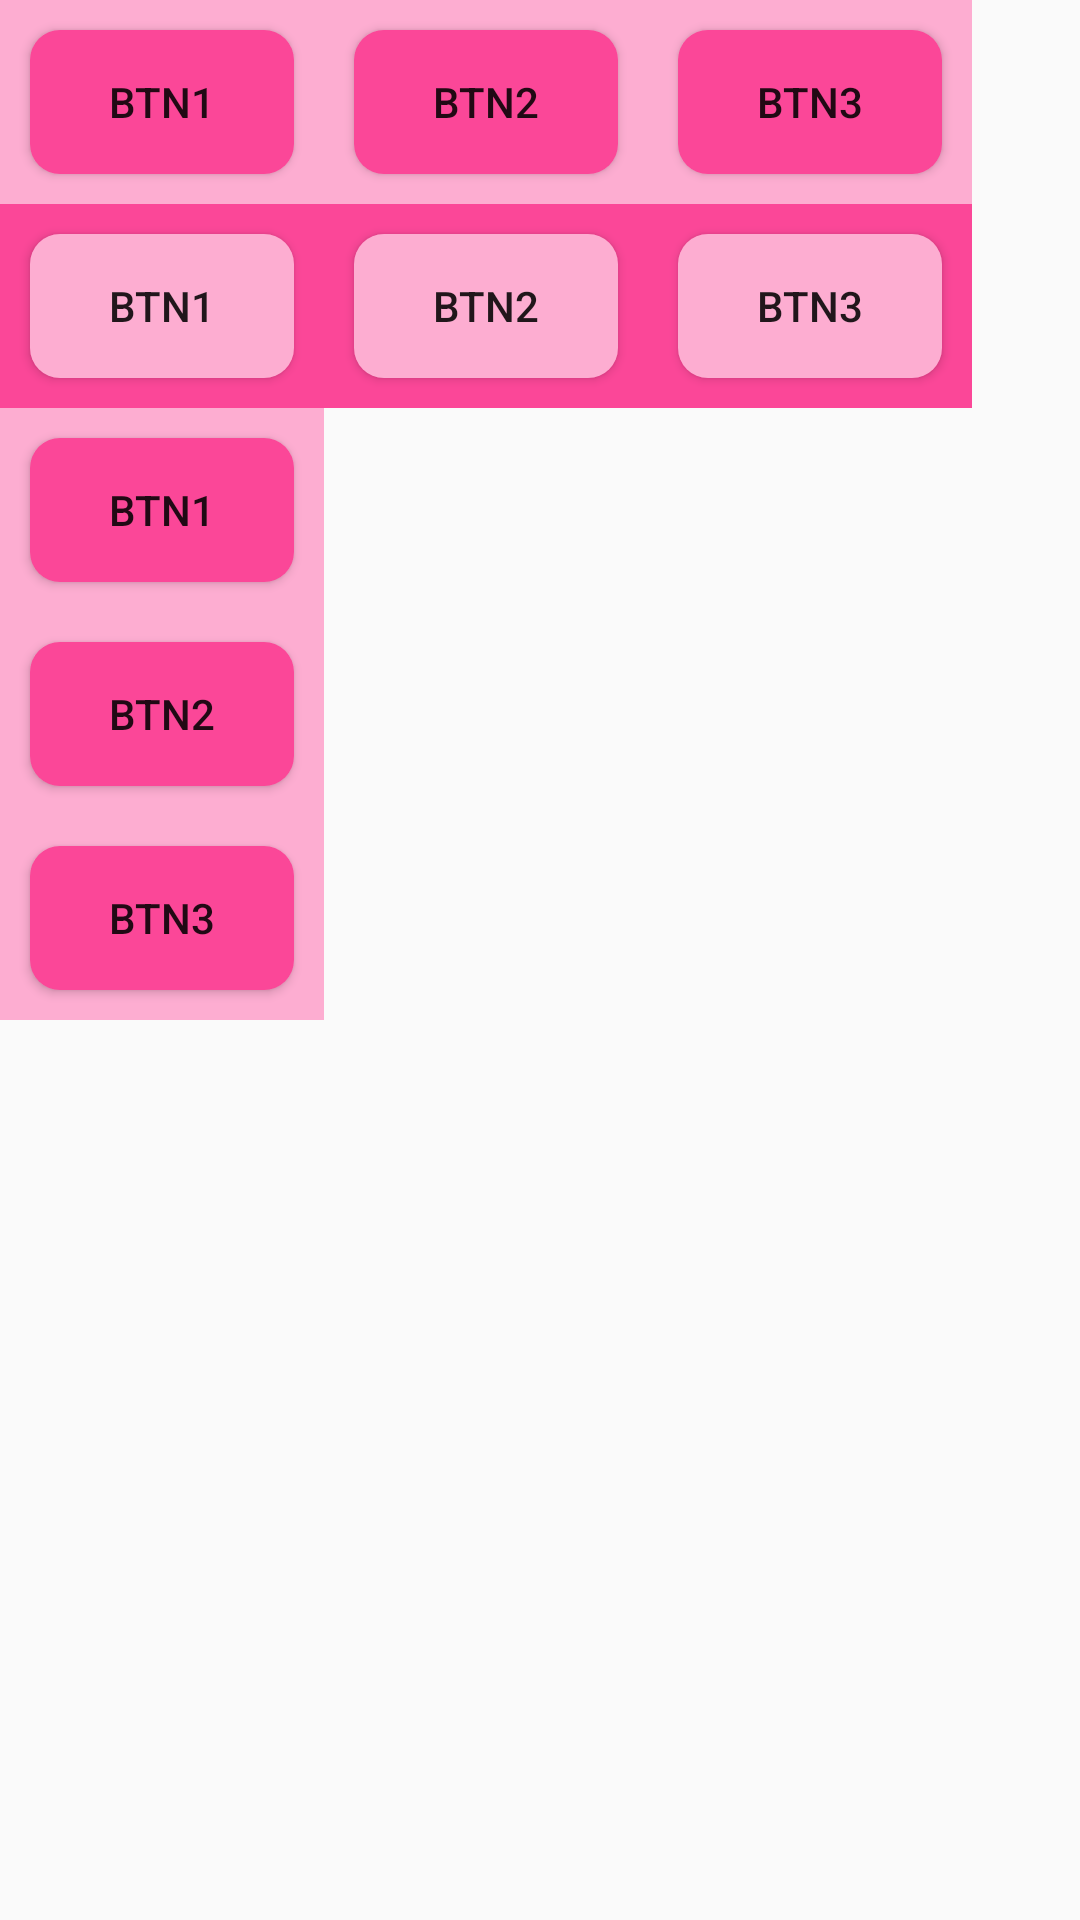

Produce the Android XML layout that renders to this screen, including the resource entries it uses.
<!-- AndroidManifest.xml: application theme Theme.StartAndroidView -->
<!-- res/layout/linearlayout_test_01.xml -->
<?xml version="1.0" encoding="utf-8"?>
<LinearLayout
    xmlns:android="http://schemas.android.com/apk/res/android"
    xmlns:app="http://schemas.android.com/apk/res-auto"
    xmlns:tools="http://schemas.android.com/tools"
    android:orientation="vertical"
    android:layout_width="match_parent"
    android:layout_height="match_parent"

    >

    <LinearLayout
    android:layout_width="wrap_content"
    android:layout_height="wrap_content"
        android:background="@color/pink_02"
       >

    <Button
        android:layout_width="wrap_content"
        android:layout_height="wrap_content"
        android:background="@drawable/rounded_button"
        android:layout_marginTop="10dp"
        android:layout_marginBottom="10dp"
        android:layout_marginLeft="10dp"
        android:layout_marginRight="10dp"
        android:text="btn1"/>
    <Button
        android:layout_width="wrap_content"
        android:layout_height="wrap_content"
        android:background="@drawable/rounded_button"
        android:layout_marginTop="10dp"
        android:layout_marginBottom="10dp"
        android:layout_marginLeft="10dp"
        android:layout_marginRight="10dp"
        android:text="btn2"/>
    <Button
        android:layout_width="wrap_content"
        android:layout_height="wrap_content"
        android:background="@drawable/rounded_button"
        android:layout_marginTop="10dp"
        android:layout_marginBottom="10dp"
        android:layout_marginLeft="10dp"
        android:layout_marginRight="10dp"
        android:text="btn3"/>

    </LinearLayout>
    <LinearLayout
        android:layout_width="wrap_content"
        android:layout_height="wrap_content"
        android:orientation="horizontal"
        android:background="@color/pink_01">

        <Button
            android:layout_width="wrap_content"
            android:layout_height="wrap_content"
            android:background="@drawable/rounded_button_2"
            android:layout_marginTop="10dp"
            android:layout_marginBottom="10dp"
            android:layout_marginLeft="10dp"
            android:layout_marginRight="10dp"
            android:text="btn1"/>
        <Button
            android:layout_width="wrap_content"
            android:layout_height="wrap_content"
            android:background="@drawable/rounded_button_2"
            android:layout_marginTop="10dp"
            android:layout_marginBottom="10dp"
            android:layout_marginLeft="10dp"
            android:layout_marginRight="10dp"
            android:text="btn2"/>
        <Button
            android:layout_width="wrap_content"
            android:layout_height="wrap_content"
            android:background="@drawable/rounded_button_2"
            android:layout_marginTop="10dp"
            android:layout_marginBottom="10dp"
            android:layout_marginLeft="10dp"
            android:layout_marginRight="10dp"
            android:text="btn3"/>

    </LinearLayout>

    <LinearLayout
        android:layout_width="wrap_content"
        android:layout_height="wrap_content"
        android:orientation="vertical"
        android:background="@color/pink_02">
        <Button
            android:layout_width="wrap_content"
            android:layout_height="wrap_content"
            android:background="@drawable/rounded_button"
            android:layout_marginTop="10dp"
            android:layout_marginBottom="10dp"
            android:layout_marginLeft="10dp"
            android:layout_marginRight="10dp"
            android:text="btn1"/>
        <Button
            android:layout_width="wrap_content"
            android:layout_height="wrap_content"
            android:background="@drawable/rounded_button"
            android:layout_marginTop="10dp"
            android:layout_marginBottom="10dp"
            android:layout_marginLeft="10dp"
            android:layout_marginRight="10dp"
            android:text="btn2"/>
        <Button
            android:layout_width="wrap_content"
            android:layout_height="wrap_content"
            android:background="@drawable/rounded_button"
            android:layout_marginTop="10dp"
            android:layout_marginBottom="10dp"
            android:layout_marginLeft="10dp"
            android:layout_marginRight="10dp"
            android:text="btn3"/>

    </LinearLayout>
</LinearLayout>
<!-- resources referenced by this layout -->
<resources>
  <color name="pink_01">#FB4798</color>
  <color name="pink_02">#FDADD1</color>
  <!-- drawable rounded_button (drawable-v24) -->
  <?xml version="1.0" encoding="utf-8"?>
  <selector xmlns:android="http://schemas.android.com/apk/res/android">
      <item>
          <shape xmlns:android="http://schemas.android.com/apk/res/android">
              <solid android:color="@color/pink_01"/>
              <corners android:radius="10dip"/>
              <padding android:left="0dip" android:top="0dip" android:right="0dip" android:bottom="0dip" />
          </shape>
      </item>
  </selector>
  <!-- drawable rounded_button_2 (drawable-v24) -->
  <?xml version="1.0" encoding="utf-8"?>
  <selector xmlns:android="http://schemas.android.com/apk/res/android">
      <item>
          <shape xmlns:android="http://schemas.android.com/apk/res/android">
              <solid android:color="@color/pink_02"/>
              <corners android:radius="10dip"/>
              <padding android:left="0dip" android:top="0dip" android:right="0dip" android:bottom="0dip" />
          </shape>
      </item>
  </selector>
  <style name="Theme.StartAndroidView" parent="Theme.AppCompat.Light.NoActionBar">
          
          <item name="colorPrimary">@color/purple_500</item>
          <item name="colorPrimaryVariant">@color/purple_700</item>
          <item name="colorOnPrimary">@color/white</item>
          
          <item name="colorSecondary">@color/teal_200</item>
          <item name="colorSecondaryVariant">@color/teal_700</item>
          <item name="colorOnSecondary">@color/black</item>
          
          <item name="android:statusBarColor" tools:targetApi="l">?attr/colorPrimaryVariant</item>
          
      </style>
  <color name="purple_500">#FF6200EE</color>
  <color name="purple_700">#FF3700B3</color>
  <color name="white">#FFFFFFFF</color>
  <color name="teal_200">#FF03DAC5</color>
  <color name="teal_700">#FF018786</color>
  <color name="black">#FF000000</color>
</resources>
